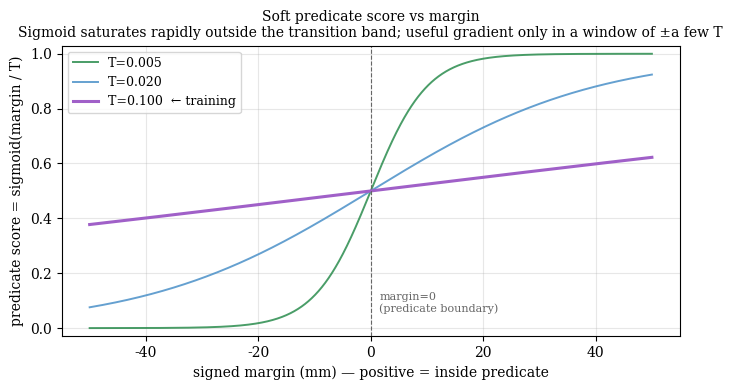
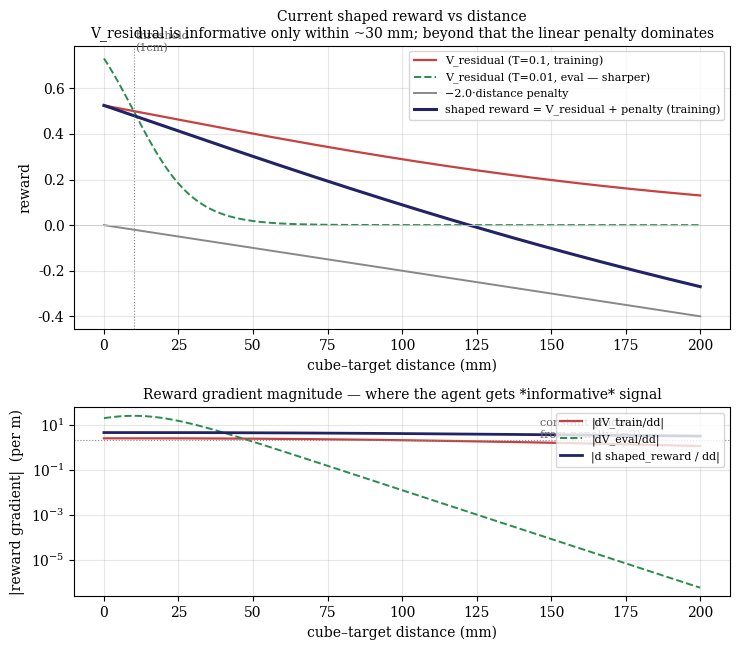
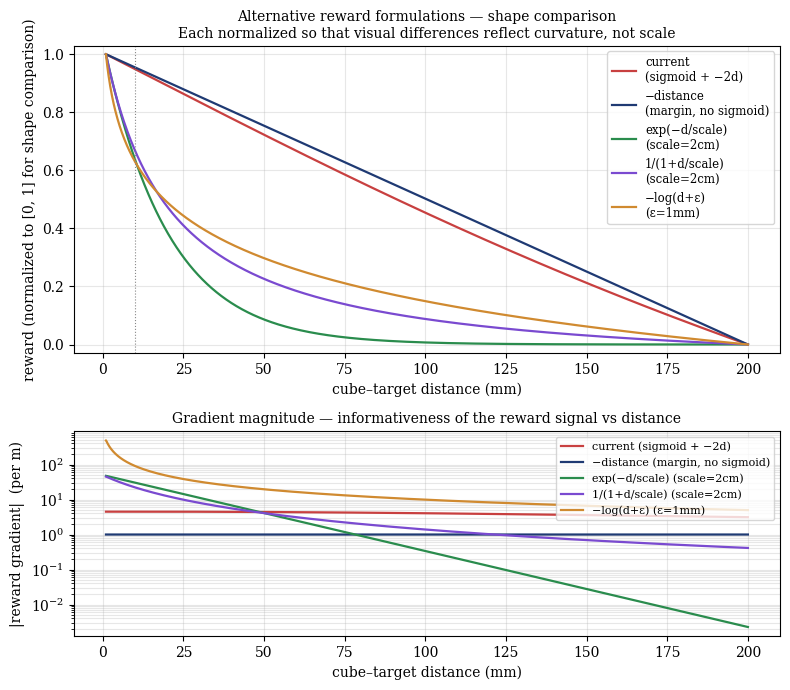

Here is the Python script that generated these plots, in order:
"""Diagnostic plots for the residual-objective reward shape.

Three PNGs:
  predicate_score_vs_margin.png — soft-predicate score vs signed margin
                                   (multiple temperatures; current highlighted)
  reward_vs_distance.png        — current shaped reward vs cube-target distance,
                                   decomposed into (V_residual, distance penalty)
  reward_alternatives.png       — comparison of alternative reward formulations
                                   over the same distance range, with their
                                   gradient magnitude shown below each.

The scripts use the same numbers as the live training:
  AtPosePredicate margin = threshold - distance
  threshold = 0.01 m  (1 cm)
  temperatures: 0.05 (train), 0.005 (eval)
  shaped reward = V_residual - 2.0 * distance
"""

from __future__ import annotations

from pathlib import Path

import matplotlib
matplotlib.use("Agg")
import matplotlib.pyplot as plt
import numpy as np


_THRESHOLD = 0.01      # at_pose distance threshold (m), our 1 cm target
_TEMP_TRAIN = 0.1     # the softness used during RL training
_TEMP_EVAL = 0.01     # the softness used for honest evaluation
_DIST_PENALTY = 2.0    # coefficient on the linear distance penalty in the shaped reward
_OUT_DIR = Path("artifacts")


def sigmoid(x: np.ndarray) -> np.ndarray:
    return 1.0 / (1.0 + np.exp(-x))


# ── Plot 1: predicate score vs margin ─────────────────────────────────────────


def plot_predicate_score_vs_margin() -> None:
    margins = np.linspace(-0.05, 0.05, 1500)  # ±5 cm range
    plt.rcParams.update({"font.family": "serif", "font.size": 10})
    fig, ax = plt.subplots(figsize=(7.0, 4.0))

    palette = {0.005: "#2a8c4d", 0.02: "#4a90c8",
               _TEMP_TRAIN: "#c84040", 0.10: "#a060c8"}
    for temp, color in palette.items():
        scores = sigmoid(margins / temp)
        label = f"T={temp:.3f}"
        if temp == _TEMP_TRAIN:
            label += "  ← training"
        elif temp == _TEMP_EVAL:
            label += "  ← eval"
        ax.plot(margins * 1000, scores, lw=2.2 if temp == _TEMP_TRAIN else 1.4,
                color=color, label=label,
                alpha=1.0 if temp == _TEMP_TRAIN else 0.85)

    ax.axvline(0.0, color="#666666", ls="--", lw=0.8)
    ax.text(1.5, 0.05, "margin=0\n(predicate boundary)", color="#666666",
            fontsize=8, va="bottom", ha="left")
    ax.set_xlabel("signed margin (mm) — positive = inside predicate")
    ax.set_ylabel("predicate score = sigmoid(margin / T)")
    ax.set_title("Soft predicate score vs margin\n"
                 "Sigmoid saturates rapidly outside the transition band; "
                 "useful gradient only in a window of ±a few T",
                 fontsize=10)
    ax.set_ylim(-0.03, 1.03)
    ax.grid(alpha=0.3)
    ax.legend(loc="upper left", fontsize=9)
    fig.tight_layout()
    out = _OUT_DIR / "predicate_score_vs_margin.png"
    fig.savefig(out, dpi=180, bbox_inches="tight")
    plt.close(fig)
    print(f"Saved {out}")


# ── Plot 2: reward vs distance (current shaped reward) ───────────────────────


def plot_reward_vs_distance() -> None:
    distances = np.linspace(0.0, 0.20, 1500)  # 0 to 20 cm
    margin = _THRESHOLD - distances
    v_train = sigmoid(margin / _TEMP_TRAIN)
    v_eval = sigmoid(margin / _TEMP_EVAL)
    pen = -_DIST_PENALTY * distances
    reward_train = v_train + pen
    reward_eval = v_eval + pen  # for reference; not used as RL reward

    plt.rcParams.update({"font.family": "serif", "font.size": 10})
    fig, axes = plt.subplots(2, 1, figsize=(7.5, 6.6),
                              gridspec_kw={"height_ratios": [3, 2]})

    ax = axes[0]
    ax.plot(distances * 1000, v_train, color="#c84040", lw=1.6,
            label=f"V_residual (T={_TEMP_TRAIN}, training)")
    ax.plot(distances * 1000, v_eval, color="#2a8c4d", lw=1.4, ls="--",
            label=f"V_residual (T={_TEMP_EVAL}, eval — sharper)")
    ax.plot(distances * 1000, pen, color="#888888", lw=1.4,
            label=f"−{_DIST_PENALTY:.1f}·distance penalty")
    ax.plot(distances * 1000, reward_train, color="#222266", lw=2.2,
            label=f"shaped reward = V_residual + penalty (training)")
    ax.axvline(_THRESHOLD * 1000, color="#888888", ls=":", lw=0.8)
    ax.text(_THRESHOLD * 1000 + 0.6, 0.85, "threshold\n(1cm)",
            color="#666666", fontsize=8, va="top")
    ax.axhline(0.0, color="#cccccc", lw=0.6)
    ax.set_xlabel("cube–target distance (mm)")
    ax.set_ylabel("reward")
    ax.set_title("Current shaped reward vs distance\n"
                 "V_residual is informative only within ~30 mm; "
                 "beyond that the linear penalty dominates",
                 fontsize=10)
    ax.legend(loc="upper right", fontsize=8)
    ax.grid(alpha=0.3)

    # Gradient magnitude (informativeness): |d reward / d distance|
    grad_v_train = np.gradient(v_train, distances)
    grad_v_eval = np.gradient(v_eval, distances)
    grad_total = np.gradient(reward_train, distances)

    ax2 = axes[1]
    ax2.plot(distances * 1000, np.abs(grad_v_train), color="#c84040", lw=1.6,
             label="|dV_train/dd|")
    ax2.plot(distances * 1000, np.abs(grad_v_eval), color="#2a8c4d", lw=1.4, ls="--",
             label="|dV_eval/dd|")
    ax2.plot(distances * 1000, np.abs(grad_total), color="#222266", lw=2.0,
             label="|d shaped_reward / dd|")
    ax2.axhline(_DIST_PENALTY, color="#888888", ls=":", lw=0.8)
    ax2.text(180, _DIST_PENALTY + 0.5, "constant gradient\nfrom penalty (=2)",
             color="#666666", fontsize=8, ha="right")
    ax2.set_xlabel("cube–target distance (mm)")
    ax2.set_ylabel("|reward gradient|  (per m)")
    ax2.set_title("Reward gradient magnitude — where the agent gets *informative* signal",
                  fontsize=10)
    ax2.set_yscale("log")
    ax2.legend(loc="upper right", fontsize=8)
    ax2.grid(alpha=0.3, which="both")

    fig.tight_layout()
    out = _OUT_DIR / "reward_vs_distance.png"
    fig.savefig(out, dpi=180, bbox_inches="tight")
    plt.close(fig)
    print(f"Saved {out}")


# ── Plot 3: alternative reward formulations ──────────────────────────────────


def plot_reward_alternatives() -> None:
    """Side-by-side comparison of generic, less-engineered reward shapes.

    The point: the 'soft-predicate-as-reward' framing has a structural sparsity
    problem — sigmoid saturates outside the threshold band. Several alternatives
    avoid this without per-task engineering."""
    distances = np.linspace(0.001, 0.20, 1500)

    formulations = {
        "current\n(sigmoid + −2d)": (
            sigmoid((_THRESHOLD - distances) / _TEMP_TRAIN) - _DIST_PENALTY * distances,
            "#c84040",
        ),
        "−distance\n(margin, no sigmoid)": (
            -distances,
            "#1f3a73",
        ),
        "exp(−d/scale)\n(scale=2cm)": (
            np.exp(-distances / 0.02),
            "#2a8c4d",
        ),
        "1/(1+d/scale)\n(scale=2cm)": (
            1.0 / (1.0 + distances / 0.02),
            "#7a4ad0",
        ),
        "−log(d+ε)\n(ε=1mm)": (
            -np.log(distances + 0.001),
            "#d08a30",
        ),
    }

    plt.rcParams.update({"font.family": "serif", "font.size": 10})
    fig, axes = plt.subplots(2, 1, figsize=(8.0, 7.0),
                              gridspec_kw={"height_ratios": [3, 2]})

    # Top: reward curves (each normalized to [0, 1] over the plotted range for
    # visual comparison — the *shape* matters here, not the absolute scale)
    ax = axes[0]
    for label, (rewards, color) in formulations.items():
        r = rewards.copy()
        r_norm = (r - r.min()) / (r.max() - r.min() + 1e-12)
        ax.plot(distances * 1000, r_norm, color=color, lw=1.6, label=label)
    ax.axvline(_THRESHOLD * 1000, color="#888888", ls=":", lw=0.8)
    ax.set_xlabel("cube–target distance (mm)")
    ax.set_ylabel("reward (normalized to [0, 1] for shape comparison)")
    ax.set_title("Alternative reward formulations — shape comparison\n"
                 "Each normalized so that visual differences reflect curvature, not scale",
                 fontsize=10)
    ax.legend(loc="upper right", fontsize=8.5, ncol=1)
    ax.grid(alpha=0.3)
    ax.set_ylim(-0.03, 1.03)

    # Bottom: gradient magnitude — where each formulation provides informative signal
    ax2 = axes[1]
    for label, (rewards, color) in formulations.items():
        grad = np.abs(np.gradient(rewards, distances))
        ax2.plot(distances * 1000, grad, color=color, lw=1.6, label=label.replace("\n", " "))
    ax2.set_xlabel("cube–target distance (mm)")
    ax2.set_ylabel("|reward gradient|  (per m)")
    ax2.set_title("Gradient magnitude — informativeness of the reward signal vs distance",
                  fontsize=10)
    ax2.set_yscale("log")
    ax2.grid(alpha=0.3, which="both")
    ax2.legend(loc="upper right", fontsize=8)

    fig.tight_layout()
    out = _OUT_DIR / "reward_alternatives.png"
    fig.savefig(out, dpi=180, bbox_inches="tight")
    plt.close(fig)
    print(f"Saved {out}")


def main() -> None:
    _OUT_DIR.mkdir(parents=True, exist_ok=True)
    plot_predicate_score_vs_margin()
    plot_reward_vs_distance()
    plot_reward_alternatives()


if __name__ == "__main__":
    main()
